Dataset: GCD (GitHub, stefan-alex02/UBB-Y3-AI-Research). Classes: cumulus, altocumulus, cirrus, clear sky, stratocumulus, cumulonimbus, mixed clouds.

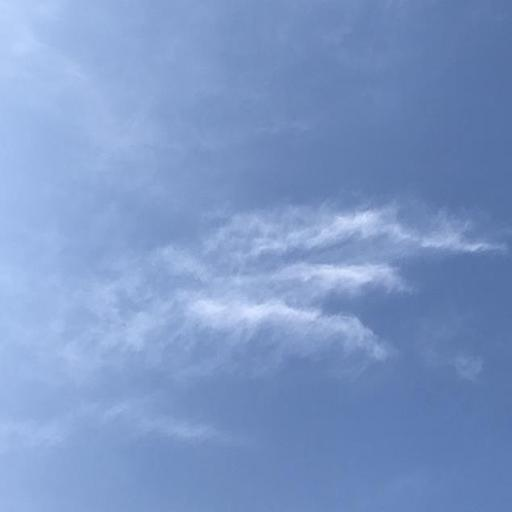
Label: cirrus

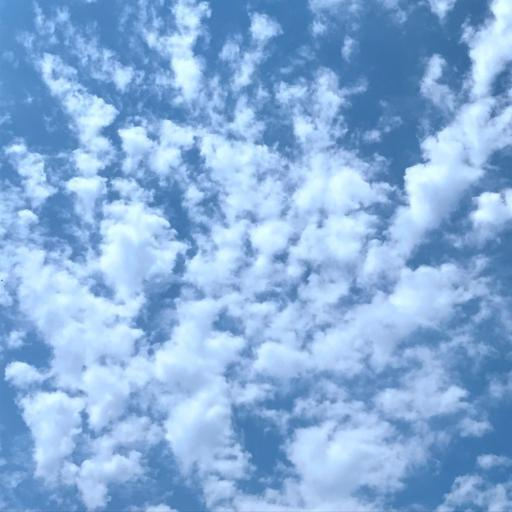
Label: altocumulus

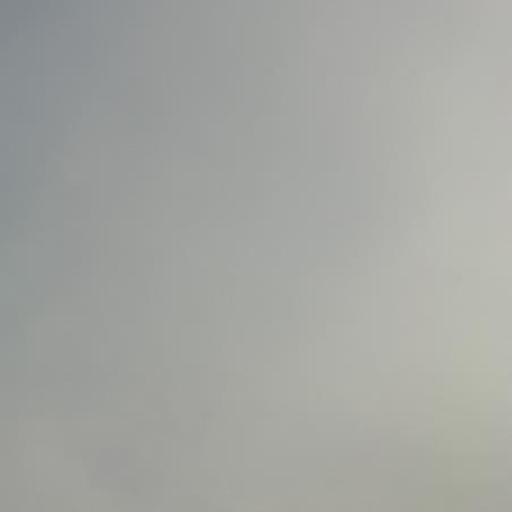
Label: cumulonimbus

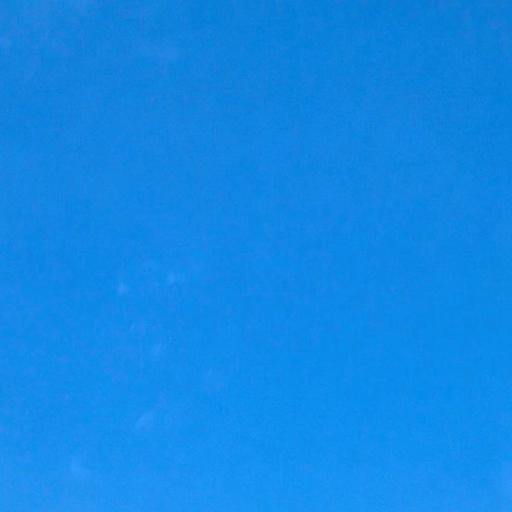
Label: clear sky

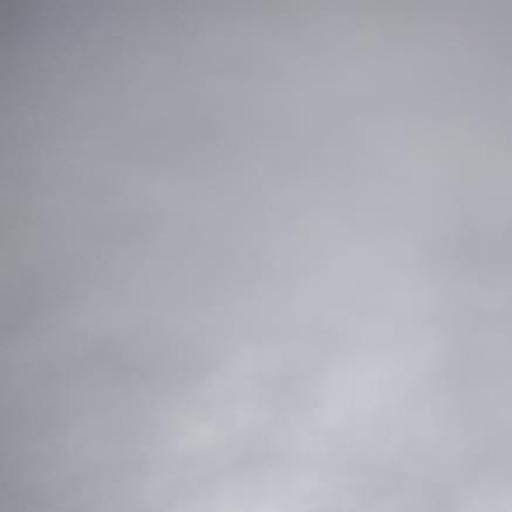
Label: stratocumulus

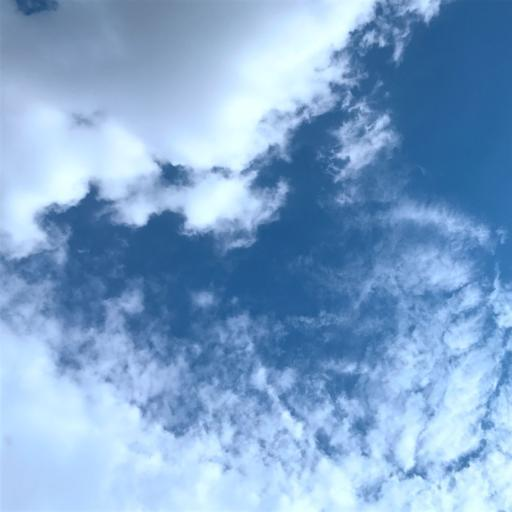
Label: mixed clouds
